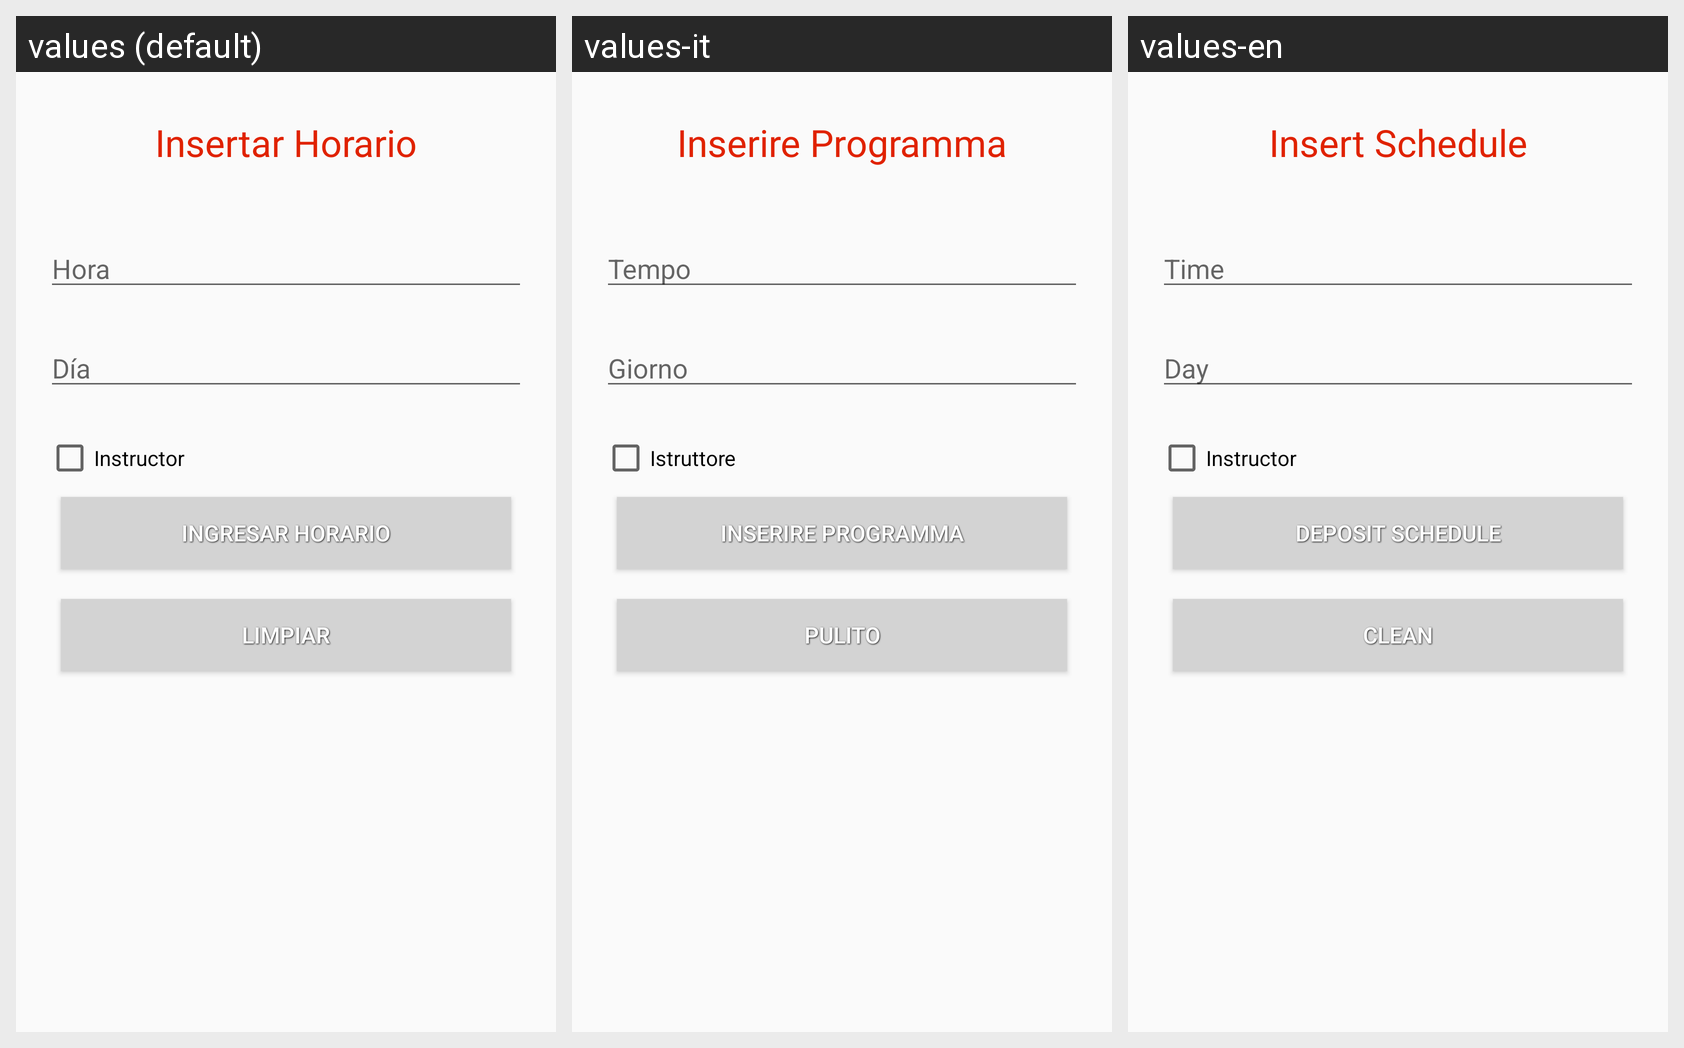

Locale-by-locale string values for the Android screen shown in this grid:
Android screen res/layout/activity_horario_insertar.xml rendered under 3 locales, left to right: values (default), values-it, values-en. Device: Nexus 5 (rendered at 1080×1920; each locale shown at half size, 540×960, under a caption strip naming it); theme AppTheme.
Strings drawn on this screen, with the default value and each locale's value (text and hints the layout hard-codes, and strings that could not be matched under every locale, appear in the picture but are not listed):

insert_horario
  values: Insertar Horario
  values-it: Inserire Programma
  values-en: Insert Schedule

hora
  values: Hora
  values-it: Tempo
  values-en: Time

dia
  values: Día
  values-it: Giorno
  values-en: Day

Instruct
  values: Instructor
  values-it: Istruttore
  values-en: Instructor

ingresar_horario
  values: Ingresar Horario
  values-it: Inserire Programma
  values-en: Deposit Schedule

limpiar_horario
  values: Limpiar
  values-it: Pulito
  values-en: Clean
